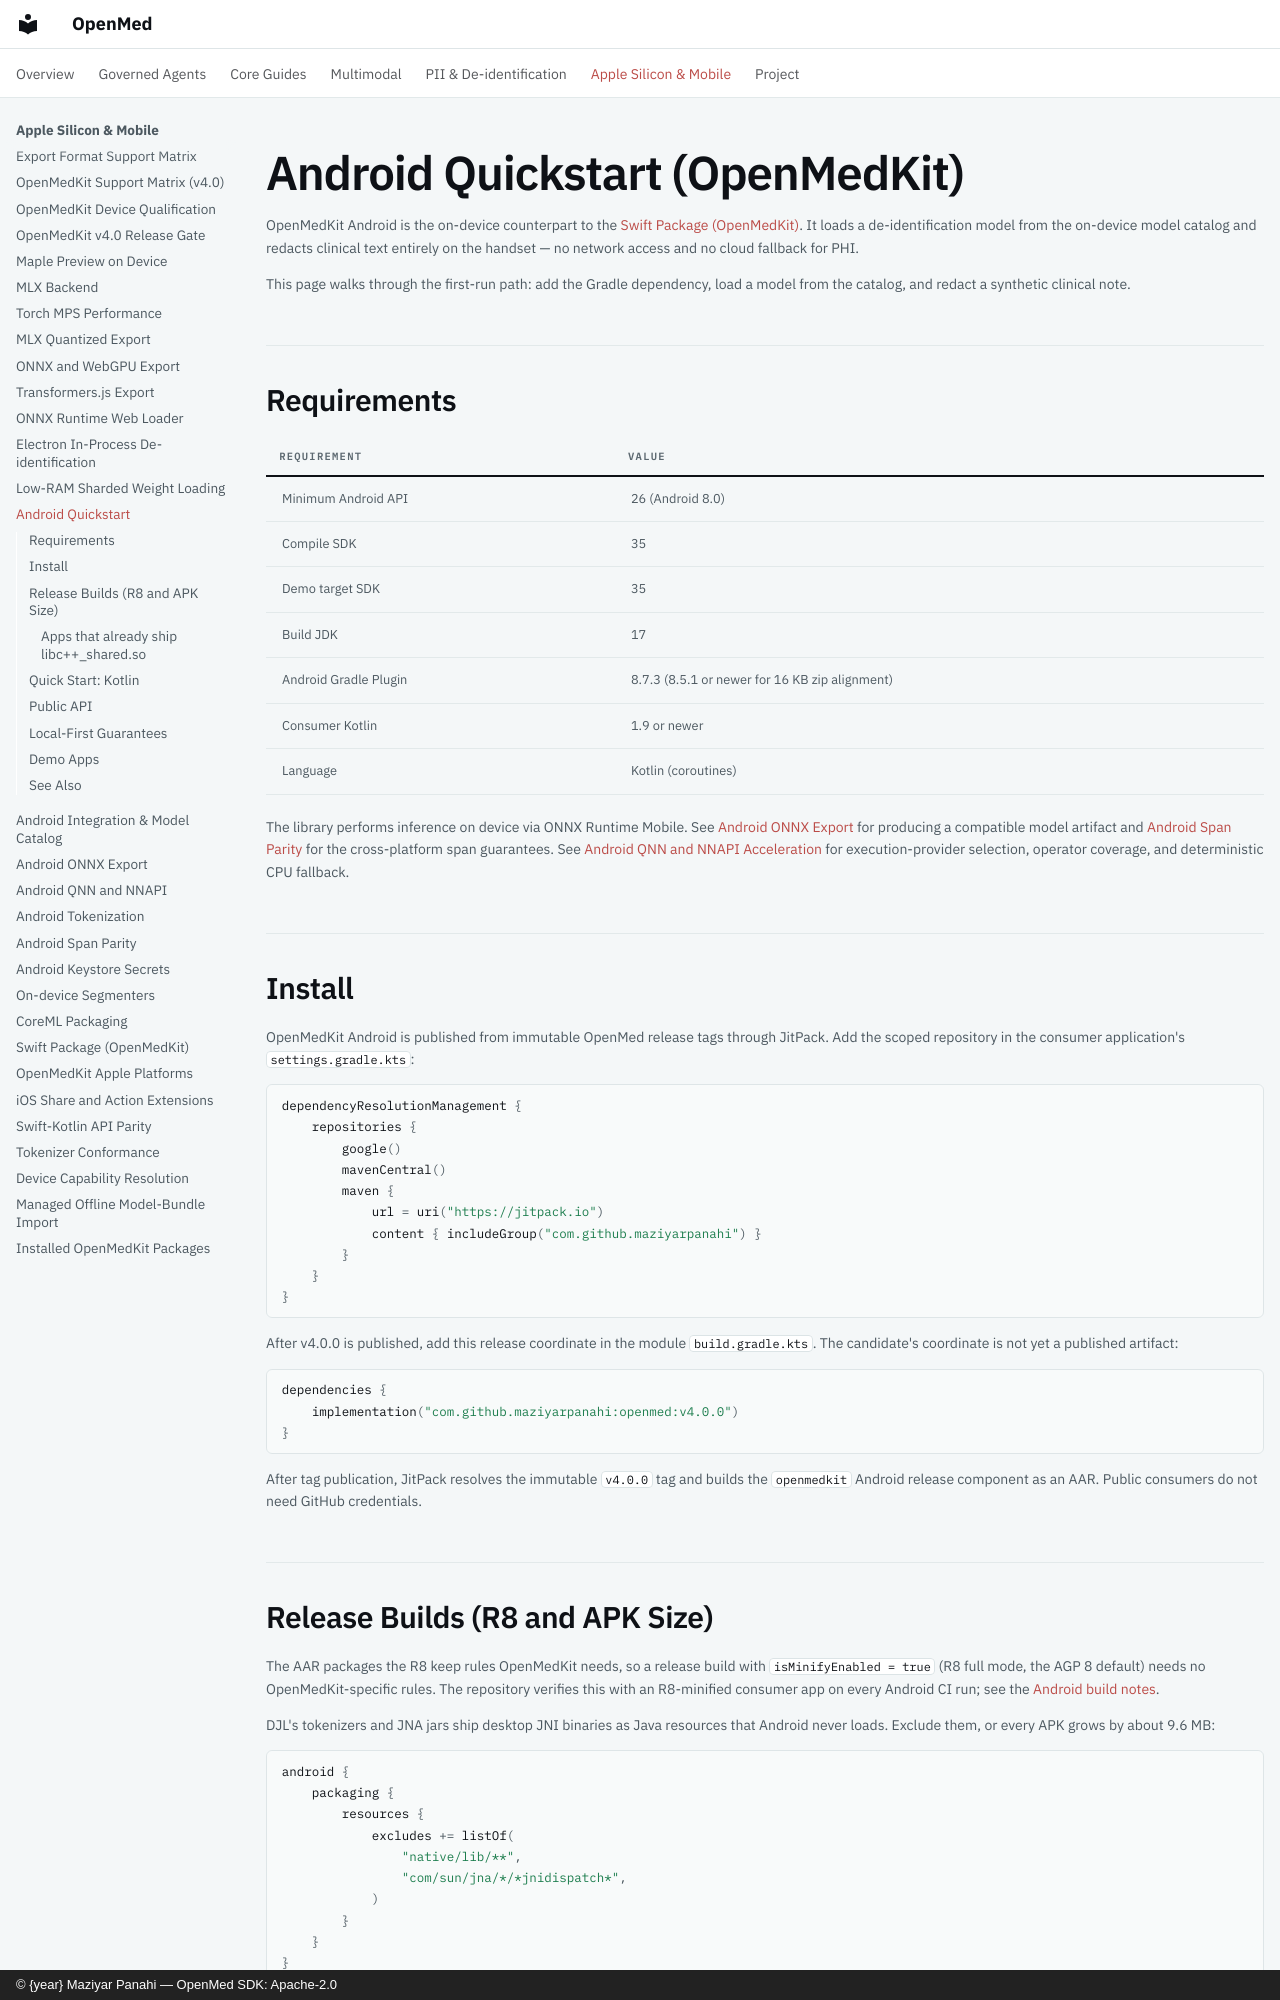

repository: maziyarpanahi/openmed · page: android-quickstart/index.html · generator: mkdocs · copyright: © {year} Maziyar Panahi — OpenMed SDK: Apache-2.0

# Android Quickstart (OpenMedKit)

OpenMedKit Android is the on-device counterpart to the
[Swift Package (OpenMedKit)](swift-openmedkit.md). It loads a de-identification
model from the on-device model catalog and redacts clinical text entirely on the
handset — no network access and no cloud fallback for PHI.

This page walks through the first-run path: add the Gradle dependency, load a
model from the catalog, and redact a synthetic clinical note.

## Requirements

| Requirement | Value |
| --- | --- |
| Minimum Android API | 26 (Android 8.0) |
| Compile SDK | 35 |
| Demo target SDK | 35 |
| Build JDK | 17 |
| Android Gradle Plugin | 8.7.3 (8.5.1 or newer for 16 KB zip alignment) |
| Consumer Kotlin | 1.9 or newer |
| Language | Kotlin (coroutines) |

The library performs inference on device via ONNX Runtime Mobile. See
[Android ONNX Export](export-onnx-android.md) for producing a compatible model
artifact and [Android Span Parity](android-parity.md) for the cross-platform
span guarantees. See [Android QNN and NNAPI Acceleration](runtimes/android-accelerators.md)
for execution-provider selection, operator coverage, and deterministic CPU
fallback.

## Install

OpenMedKit Android is published from immutable OpenMed release tags through
JitPack. Add the scoped repository in the consumer application's
`settings.gradle.kts`:

```kotlin
dependencyResolutionManagement {
    repositories {
        google()
        mavenCentral()
        maven {
            url = uri("https://jitpack.io")
            content { includeGroup("com.github.maziyarpanahi") }
        }
    }
}
```

After v4.0.0 is published, add this release coordinate in the module
`build.gradle.kts`. The candidate's coordinate is not yet a published artifact:

```kotlin
dependencies {
    implementation("com.github.maziyarpanahi:openmed:v4.0.0")
}
```

After tag publication, JitPack resolves the immutable `v4.0.0` tag and builds the `openmedkit`
Android release component as an AAR. Public consumers do not need GitHub
credentials.

## Release Builds (R8 and APK Size)

The AAR packages the R8 keep rules OpenMedKit needs, so a release build with
`isMinifyEnabled = true` (R8 full mode, the AGP 8 default) needs no
OpenMedKit-specific rules. The repository verifies this with an R8-minified
consumer app on every Android CI run; see the
[Android build notes](https://github.com/maziyarpanahi/openmed/blob/master/android/README.md#minified-consumer-verification).

DJL's tokenizers and JNA jars ship desktop JNI binaries as Java resources that
Android never loads. Exclude them, or every APK grows by about 9.6 MB:

```kotlin
android {
    packaging {
        resources {
            excludes += listOf(
                "native/lib/**",
                "com/sun/jna/*/*jnidispatch*",
            )
        }
    }
}
```

With those excludes, OpenMedKit adds about 37 MB to an arm64-v8a APK, 26 MB to
armeabi-v7a and 44 MB to x86 or x86_64, almost all of it native libraries (ONNX
Runtime, the DJL tokenizer and the C++ runtime it links against). Ship ABI
splits or an Android App Bundle so each device downloads one ABI.
